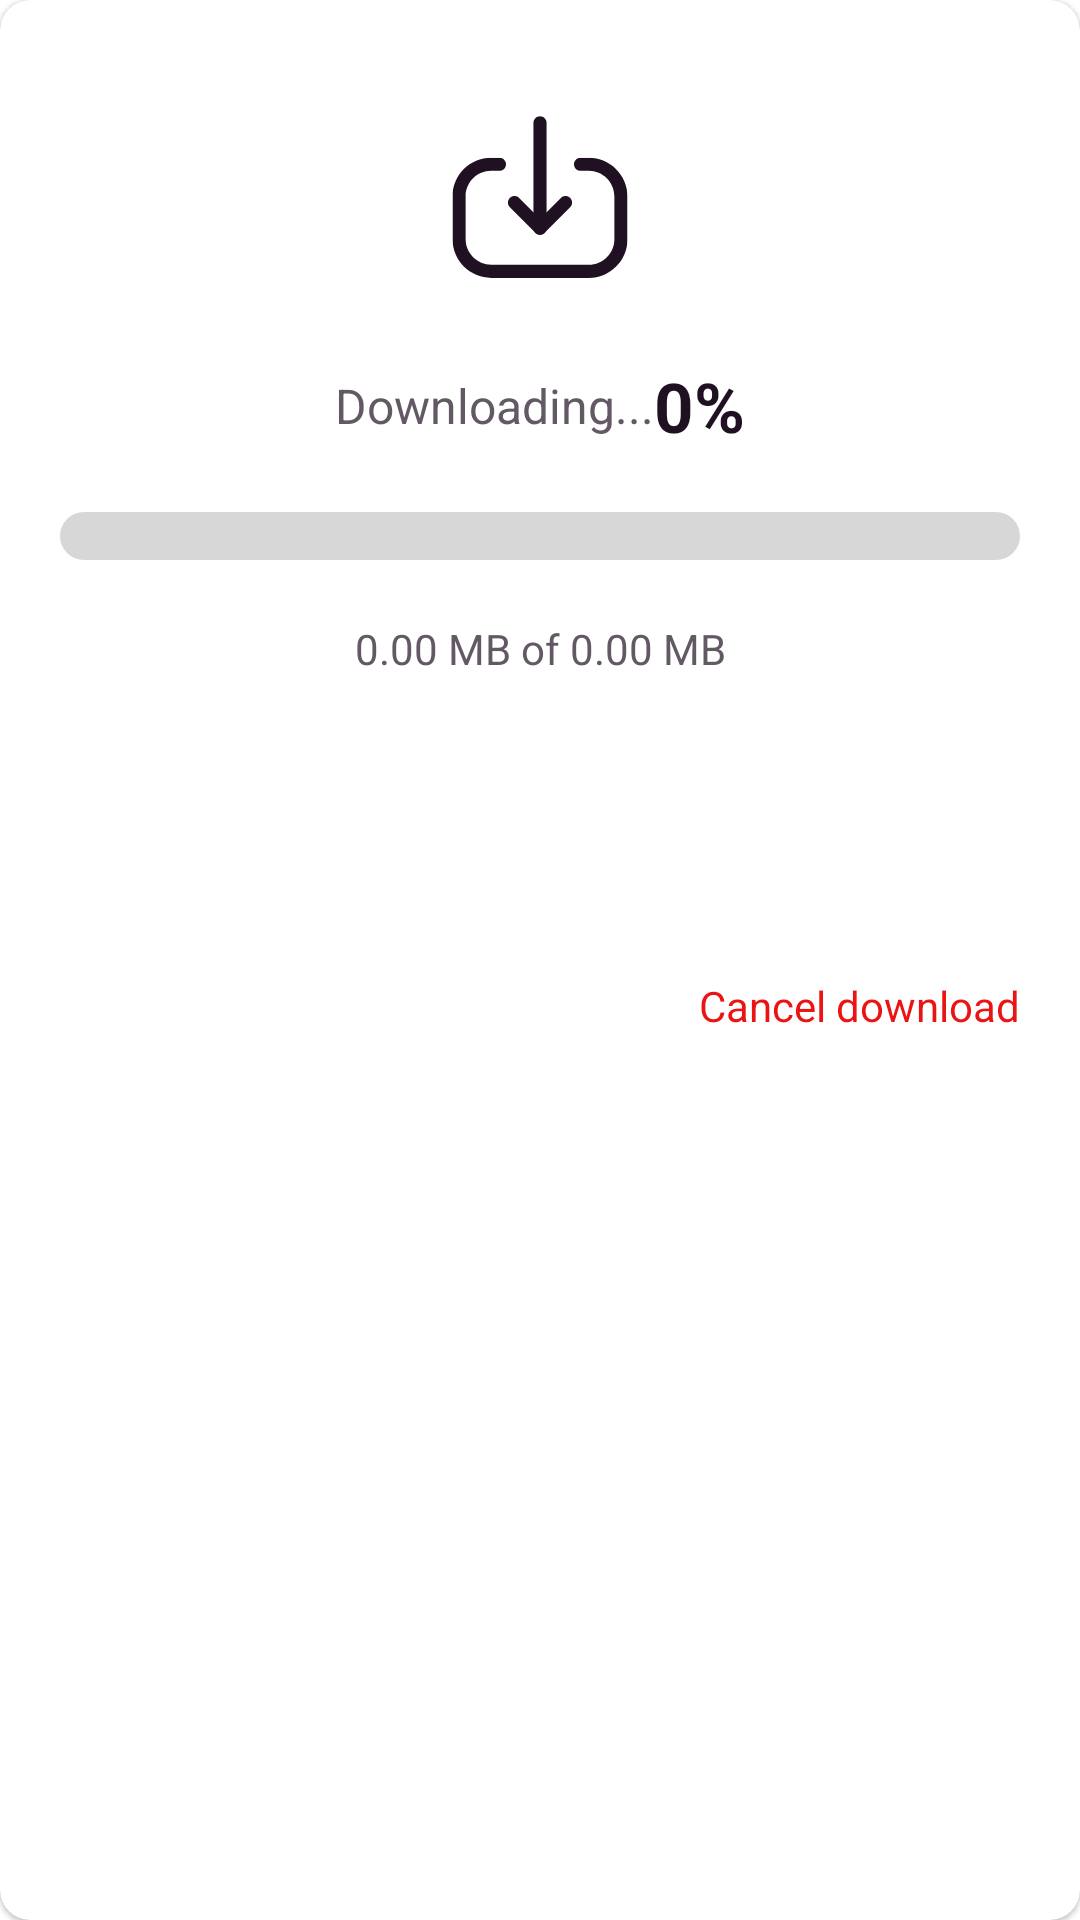

Layout XML and referenced resources for this Android screen:
<!-- AndroidManifest.xml: application theme Theme.TorahShare -->
<!-- res/layout/dialog_download_video.xml -->
<?xml version="1.0" encoding="utf-8"?>
<com.google.android.material.card.MaterialCardView xmlns:android="http://schemas.android.com/apk/res/android"
    xmlns:app="http://schemas.android.com/apk/res-auto"
    android:layout_width="match_parent"
    android:layout_height="wrap_content"
    app:cardBackgroundColor="@color/white"
    app:cardCornerRadius="@dimen/default_corner_radius">

    <LinearLayout
        android:layout_width="match_parent"
        android:layout_height="wrap_content"
        android:gravity="center_horizontal"
        android:orientation="vertical">

        <ImageView
            android:layout_width="70dp"
            android:layout_height="70dp"
            android:layout_marginTop="30dp"
            android:src="@drawable/ic_download" />

        <LinearLayout
            android:layout_width="match_parent"
            android:layout_height="wrap_content"
            android:layout_marginTop="20dp"
            android:gravity="center"
            android:orientation="horizontal">

            <TextView
                android:layout_width="wrap_content"
                android:layout_height="wrap_content"
                android:text="@string/downloading"
                android:textColor="@color/default_text_grey"
                android:textSize="16sp" />

            <TextView
                android:id="@+id/downloadProgressTv"
                android:layout_width="wrap_content"
                android:layout_height="wrap_content"
                android:text="@string/_0"
                android:textColor="@color/default_text_black"
                android:textSize="23sp"
                android:textStyle="bold" />

        </LinearLayout>

        <com.google.android.material.card.MaterialCardView
            android:layout_width="match_parent"
            android:layout_height="wrap_content"
            android:layout_marginHorizontal="20dp"
            android:layout_marginTop="20dp"
            app:cardBackgroundColor="@color/white"
            app:cardCornerRadius="@dimen/default_corner_radius"
            app:cardElevation="0dp">

            <ProgressBar
                android:id="@+id/downloadProgressBar"
                style="@style/Widget.AppCompat.ProgressBar.Horizontal"
                android:layout_width="match_parent"
                android:layout_height="wrap_content"
                android:progress="0"
                android:progressTint="@color/green"
                android:scaleY="4" />

        </com.google.android.material.card.MaterialCardView>

        <TextView
            android:id="@+id/downloadedDataTv"
            android:layout_width="match_parent"
            android:layout_height="wrap_content"
            android:layout_marginTop="20dp"
            android:gravity="center"
            android:text="0.00 MB of 0.00 MB"
            android:textColor="@color/default_text_grey" />

        <TextView
            android:id="@+id/doanloadCancelBtn"
            android:layout_width="match_parent"
            android:layout_height="wrap_content"
            android:layout_marginHorizontal="20dp"
            android:layout_marginTop="100dp"
            android:layout_marginBottom="30dp"
            android:gravity="end"
            android:text="@string/cancel_download"
            android:textColor="@color/red" />

    </LinearLayout>

</com.google.android.material.card.MaterialCardView>
<!-- resources referenced by this layout -->
<resources>
  <color name="default_text_black">#201122</color>
  <color name="default_text_grey">#635965</color>
  <color name="green">#32cd32</color>
  <color name="red">#ea1414</color>
  <color name="white">#FFFFFFFF</color>
  <dimen name="default_corner_radius">10dp</dimen>
  <!-- drawable ic_download (drawable) -->
  <vector xmlns:android="http://schemas.android.com/apk/res/android"
      android:width="24dp"
      android:height="24dp"
      android:viewportWidth="24"
      android:viewportHeight="24">
    <path
        android:pathData="M12.001,16.541C11.587,16.541 11.251,16.205 11.251,15.791V3.75C11.251,3.336 11.587,3 12.001,3C12.415,3 12.751,3.336 12.751,3.75V15.791C12.751,16.205 12.415,16.541 12.001,16.541"
        android:fillColor="#201122"
        android:fillType="evenOdd"/>
    <path
        android:pathData="M12.001,16.541C11.802,16.541 11.61,16.462 11.47,16.32L8.554,13.393C8.262,13.099 8.263,12.624 8.556,12.332C8.85,12.04 9.324,12.04 9.616,12.334L12.001,14.729L14.386,12.334C14.678,12.04 15.152,12.04 15.446,12.332C15.739,12.624 15.74,13.099 15.448,13.393L12.532,16.32C12.392,16.462 12.2,16.541 12.001,16.541"
        android:fillColor="#201122"
        android:fillType="evenOdd"/>
    <group>
      <clip-path
          android:pathData="M2,7.733H22V21.477H2V7.733Z"
          android:fillType="evenOdd"/>
      <path
          android:pathData="M17.575,21.477H6.435C3.99,21.477 2,19.488 2,17.042V12.157C2,9.717 3.985,7.733 6.426,7.733H7.367C7.781,7.733 8.117,8.069 8.117,8.483C8.117,8.897 7.781,9.233 7.367,9.233H6.426C4.812,9.233 3.5,10.544 3.5,12.157V17.042C3.5,18.661 4.816,19.977 6.435,19.977H17.575C19.187,19.977 20.5,18.664 20.5,17.052V12.168C20.5,10.549 19.183,9.233 17.566,9.233H16.634C16.22,9.233 15.884,8.897 15.884,8.483C15.884,8.069 16.22,7.733 16.634,7.733H17.566C20.011,7.733 22,9.723 22,12.168V17.052C22,19.492 20.014,21.477 17.575,21.477"
          android:fillColor="#201122"
          android:fillType="evenOdd"/>
    </group>
  </vector>
  <string name="_0">0%</string>
  <string name="cancel_download">Cancel download</string>
  <string name="downloading">Downloading...</string>
  <style name="Theme.TorahShare" parent="Theme.MaterialComponents.Light.NoActionBar">
  
          
          <item name="colorPrimary">@color/purple_500</item>
          <item name="colorPrimaryVariant">@color/purple_700</item>
          <item name="colorOnPrimary">@color/white</item>
          
          <item name="colorSecondary">@color/teal_200</item>
          <item name="colorSecondaryVariant">@color/teal_700</item>
          <item name="colorOnSecondary">@color/black</item>
          
          <item name="android:statusBarColor" tools:targetApi="l">?attr/colorPrimaryVariant</item>
          
      </style>
  <color name="purple_500">#301934</color>
  <color name="purple_700">#301934</color>
  <color name="teal_200">#FF03DAC5</color>
  <color name="teal_700">#FF018786</color>
  <color name="black">#FF000000</color>
</resources>
